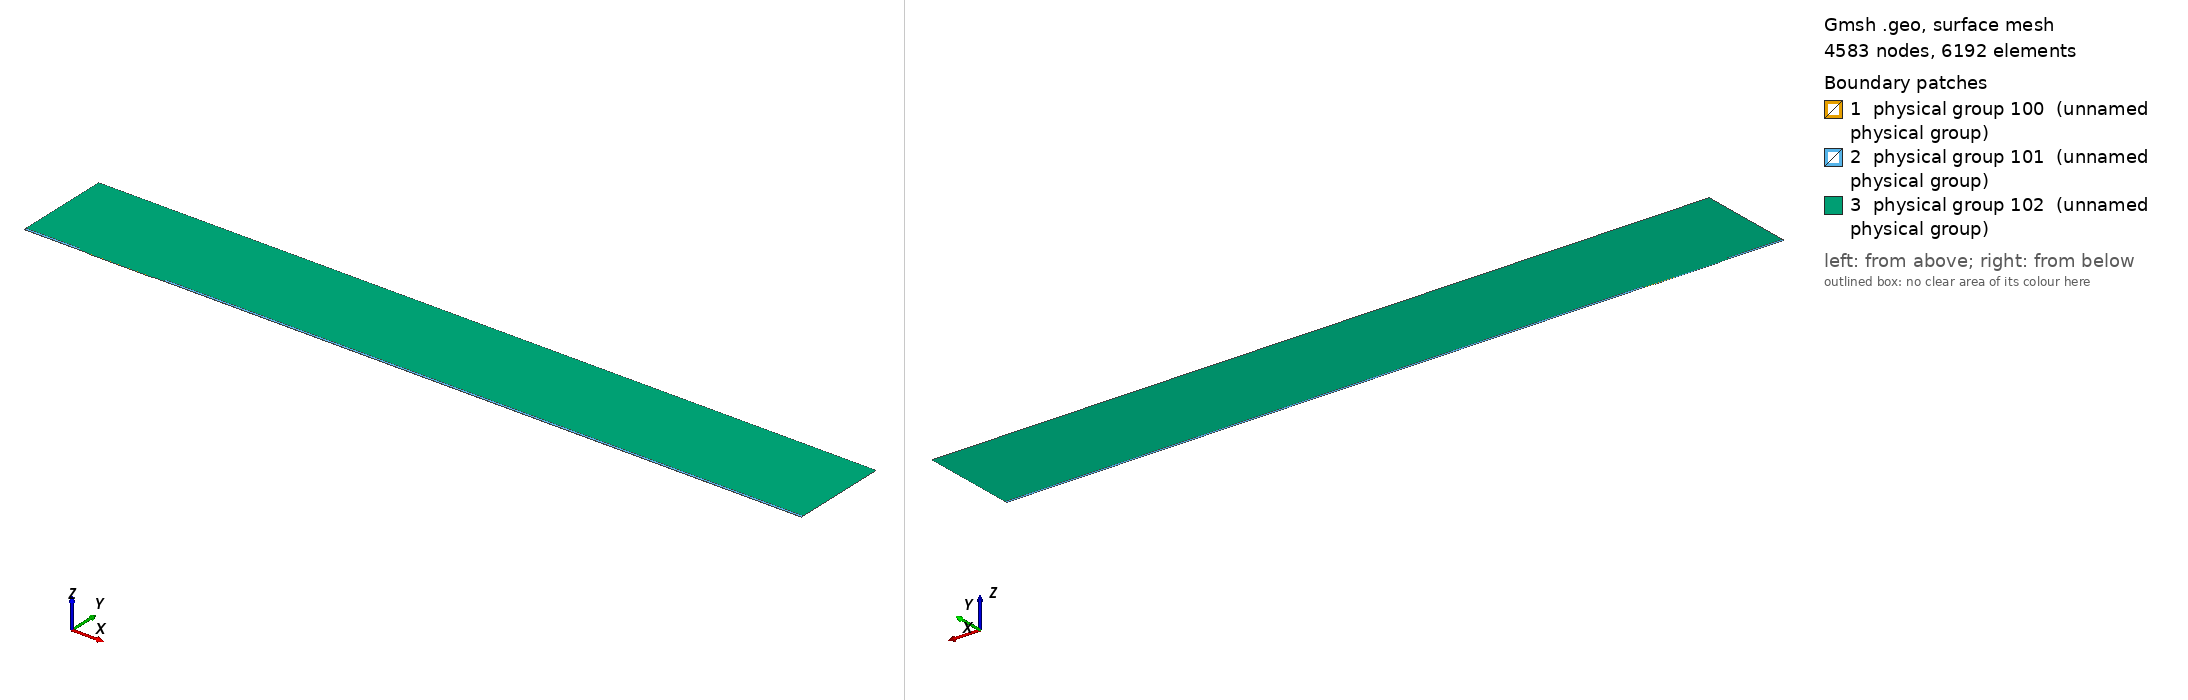

Gmsh geometry script, surface-meshed: 4583 nodes, 6192 surface elements. Boundary patches (legend numbers): 1 physical group 100 (unnamed physical group), 2 physical group 101 (unnamed physical group), 3 physical group 102 (unnamed physical group). Left view from above one corner, right view from below the opposite corner. Legend entries are the model's physical surfaces. The drawing asked Gmsh for element sizes between 1% and 20% of the model's largest extent; the script's own settings can give other sizes.

=== mesh.geo (drawn) ===
// Macro parameters
deltaStar = 1;
D = 1 * deltaStar; // depth of the gap 
W = 100 * deltaStar; // width of the gap
r = 16; // length of non-constant quads upstream and downstream of the gap
s = 8; // length of non-constant quads left and right inside the gap
BL = 0.25 * deltaStar; // height of the second layer of quad elements
BL_upper = 3.5 * deltaStar; // height of the third layer of quad elements
x0 = 100 * deltaStar; // x distance from inflow to gap
lengthOutflow = 1000 * deltaStar; // length after the gap
x3 = W + lengthOutflow; // last point of the domain
height = 150 * deltaStar; // height of the triangular region
triagHeightRegion_inflow = height - BL - BL_upper; // height of the triangular region

// Micro parameters
dx = 0.1; // dx of square elements near the leading and trailing edge of the gap (most resolution-demanding points in the domain)
dy = 1.25 * dx; 
size_triag_v_top = 64; // size of the elements in the upper triangular region

// All the value below are between 0 and 1. =1  means the elements are all equal in size. Avoid using values very close to 1, because we dividing by log(p) in the formula.
dy_in_v_right = 1.5; // heighest quad in the upper layer of quads, in the right part of the gap
dy_in_v_left = 1.75; // heighest quad in the upper layer of quads, in the left part of the gap

// fit (check the file scripts/fit_gmsh.py for more details)
p_in_v_left = 1.0335663036230878 - 1.0234149444433507/(W - 0.8098798097181781)^0.5991729377115732; // densitiy concentration of elements inside the gap, vertically, near the left wall.
p_in_v_right = 1.008073572191136 - 1.1471875292840257/(W - 1.2941255994826328)^0.7890392764815325; // densitiy concentration of elements inside the gap, vertically, near the right wall.
p_in_h_bottom = 0.9; // densitiy concentration of elements inside the gap, horizontally. 
p_in_h_top = 0.9; // densitiy concentration of elements inside the gap, horizontally. 

p_out_h = 0.5; // densitiy concentration of elements outside the gap, horizontally.
p_out_h_upper = 0.5; // densitiy concentration of elements outside the gap, horizontally on the upper layer of quads
p_out_v_inflow_dense = 0.8; // densitiy concentration of elements outside the gap, vertically, near the inflow and the gap
p_out_v_inflow_sparse = 0.99; // densitiy concentration of elements outside the gap, vertically, near the inflow and far from the gap
p_out_v_outflow_dense = 0.9; // densitiy concentration of elements outside the gap, vertically, near the outflow and the gap
p_out_v_outflow_sparse = 0.995; // densitiy concentration of elements outside the gap, vertically, near the outflow and far from the gap
p_triag_h_inflow = 0.8; // densitiy concentration of elements in the triangular region of the domain, horizontally.
p_triag_h_outflow = p_triag_h_inflow; // densitiy concentration of elements in the triangular region of the domain, horizontally.

enlarge_triag_inflow = 1.1; // heigher the value, larger the elements in the triangular region near the inflow
enlarge_triag_outflow = 1.1; // heigher the value, larger the elements in the triangular region near the outflow

// Automated parameters 
a_in_v_right = dx / (W / 2);
a_in_v_left = dx / (W / 2);
a_in_h_bottom = dy / (D / 2);
a_in_h_top = dx / (D / 2);
a_out_h = dx / BL;
a_out_v_inflow_dense = dx / r;
a_out_v_outflow_dense = dx / r;

// for the derivation of the formula, see file 20250123_gmshFormula.md in the docs folder
N_in_v_right = Ceil( Log (a_in_v_right / (1 - p_in_v_right + a_in_v_right * p_in_v_right)) / Log(p_in_v_right) );
N_in_v_left = Ceil( Log (a_in_v_left / (1 - p_in_v_left + a_in_v_left * p_in_v_left)) / Log(p_in_v_left) );
N_in_h_bottom = Ceil( Log (a_in_h_bottom / (1 - p_in_h_bottom + a_in_h_bottom * p_in_h_bottom)) / Log(p_in_h_bottom) );
N_in_h_top = Ceil( Log (a_in_h_top / (1 - p_in_h_top + a_in_h_top * p_in_h_top)) / Log(p_in_h_top) );
N_out_h = Ceil( Log (a_out_h / (1 - p_out_h + a_out_h * p_out_h)) / Log(p_out_h) ) + 1; // + 1 is to correct the fact that the distance is too small to properly approximate the dx length
N_out_v_inflow_dense = Ceil( Log (a_out_v_inflow_dense / (1 - p_out_v_inflow_dense + a_out_v_inflow_dense * p_out_v_inflow_dense)) / Log(p_out_v_inflow_dense) );
N_out_v_outflow_dense = Ceil( Log (a_out_v_outflow_dense / (1 - p_out_v_outflow_dense + a_out_v_outflow_dense * p_out_v_outflow_dense)) / Log(p_out_v_outflow_dense) );

p_for_a_out_v_inflow_sparse_computation = p_out_v_inflow_dense;
p_for_a_out_v_outflow_sparse_computation = (p_out_v_outflow_dense + p_out_v_outflow_dense) / 2;
a_out_v_inflow_sparse = r / (x0 - r) * (1 - p_for_a_out_v_inflow_sparse_computation) / (1 - p_for_a_out_v_inflow_sparse_computation^(N_out_v_inflow_dense + 1));
a_out_v_outflow_sparse = r / (lengthOutflow - r) * (1 - p_for_a_out_v_outflow_sparse_computation) / (1 - p_for_a_out_v_outflow_sparse_computation^(N_out_v_outflow_dense + 1));

N_out_v_inflow_sparse = Ceil( Log(a_out_v_inflow_sparse / (1 - p_out_v_inflow_sparse + a_out_v_inflow_sparse * p_out_v_inflow_sparse)) / Log(p_out_v_inflow_sparse) );
N_out_v_outflow_sparse = Ceil( Log(a_out_v_outflow_sparse / (1 - p_out_v_outflow_sparse + a_out_v_outflow_sparse * p_out_v_outflow_sparse)) / Log(p_out_v_outflow_sparse) );


// second layer of quads
a_out_h_upper = (BL) / (BL_upper) * (1 - p_out_h) / (1 - p_out_h^(N_out_h + 1));
N_out_h_upper = Ceil( Log(a_out_h_upper / (1 - p_out_h_upper + a_out_h_upper * p_out_h_upper)) / Log(p_out_h_upper) );

// ---------------------------
// for triangular region
// ---------------------------
a_triag_h_inflow = (BL_upper) / (triagHeightRegion_inflow) * (1 - p_out_h_upper) / (1 - p_out_h_upper^(N_out_h_upper + 1));
a_triag_h_outflow = a_triag_h_inflow;
N_triag_v_top = Ceil( (x3 + x0) / size_triag_v_top ); // we assume p_triag_v = 1, otherwise the formula is different
N_triag_h_inflow = Ceil( Log(a_triag_h_inflow / (1 - p_triag_h_inflow + a_triag_h_inflow * p_triag_h_inflow)) / Log(p_triag_h_inflow) );
N_triag_h_outflow = Ceil( Log(a_triag_h_outflow / (1 - p_triag_h_outflow + a_triag_h_outflow * p_triag_h_outflow)) / Log(p_triag_h_outflow) );
N_triag_h_inflow = Ceil( N_triag_h_inflow / enlarge_triag_inflow );
N_triag_h_outflow = Ceil( N_triag_h_outflow / enlarge_triag_outflow );

Point(1) = {-x0, 0, 0};
Point(2) = {0,0,0};
Point(3) = {0,-D,0};
Point(4) = {W,-D,0};
Point(5) = {W,0,0};
Point(6) = {x3,0,0};
Point(8) = {x3,height,0};
Point(7) = {x3,BL,0};
Point(9) = {-x0,height,0};
Point(10) = {-x0,BL,0};
Point(11) = {0,BL,0};
Point(12) = {W,BL,0};
Point(13) = {W/2,0,0};
Point(14) = {W/2,BL,0};
Point(15) = {0,-D/2,0};
Point(16) = {W/2,-D,0};
Point(17) = {W,-D/2,0};
Point(18) = {-r,0,0};
Point(19) = {-r,BL,0};
Point(20) = {W + r,0,0};
Point(21) = {W + r,BL,0};
Point(22) = {-x0,BL+BL_upper,0};
Point(23) = {-r,BL+BL_upper,0};
Point(24) = {W + r,BL+BL_upper,0};
Point(25) = {x3,BL+BL_upper,0};

Line(1) = {1,18};
Line(2) = {2,15};
Line(3) = {3,16};
Line(4) = {4,17};
Line(5) = {5,20};
Line(6) = {6,7};
Line(7) = {7,25};
Line(8) = {8,9};
Line(9) = {9,22};
Line(10) = {10,19};
Line(11) = {10,1};
Line(12) = {11,14};
Line(13) = {12,21};
Line(14) = {2,13};
Line(15) = {15,3};
Line(16) = {16,4};
Line(17) = {17,5};
Line(18) = {13,5};
Line(19) = {14,12};
Line(20) = {18,2};
Line(21) = {20,6};
Line(22) = {21,7};
Line(23) = {19,11};
Line(24) = {22,10};
Line(25) = {25,8};
Line(26) = {25,24};
Line(27) = {22,23};
Line(28) = {23,19};
Line(29) = {24,21};

// outer quads
Curve Loop(1) = {5, 21, 6, -22, -13, -19, -12, -23, -10, 11, 1, 20, 14, 18};
Plane Surface(1) = {1};

// inside gap
Curve Loop(2) = {2, 15, 3, 16, 4, 17, -18, -14};
Plane Surface(2) = {2};

// triangular region
Curve Loop(3) = {23, 12, 19, 13, -29, -26, 25, 8, 9, 27, 28};
Plane Surface(3) = {3};

// 3rd layer of quads
Curve Loop(4) = {-24, 27, 28,-10};
Curve Loop(5) = {-29, -26, -7, -22};

Plane Surface(4) = {4};
Plane Surface(5) = {5};


// This defines the surfaces that will be meshed with quad elements
Transfinite Surface {1} = {1, 6, 7, 10};
Transfinite Surface {2} = {3, 4, 5, 2}; // number '2' must match the number '2' of plane surface
Transfinite Surface {4} = {19, 23, 22, 10};
Transfinite Surface {5} = {7, 25, 24, 21};

Transfinite Curve {18, 16, 19} = N_in_v_right Using Progression p_in_v_right;
Transfinite Curve {-14, -3, -12} = N_in_v_left Using Progression p_in_v_left;

Transfinite Curve {15, -4} = N_in_h_bottom Using Progression p_in_h_bottom;
Transfinite Curve {-2, 17} = N_in_h_top Using Progression p_in_h_top;


Transfinite Curve {11, -6} = N_out_h Using Progression p_out_h;
Transfinite Curve {24, 28, 29, -7} = N_out_h_upper Using Progression p_out_h_upper;
Transfinite Curve {10, 1, 27} = N_out_v_inflow_sparse Using Progression p_out_v_inflow_sparse;
Transfinite Curve {20, 23} = N_out_v_inflow_dense Using Progression p_out_v_inflow_dense;
Transfinite Curve {-21, -22, 26} = N_out_v_outflow_sparse Using Progression p_out_v_outflow_sparse;
Transfinite Curve {-5, -13} = N_out_v_outflow_dense Using Progression p_out_v_outflow_dense;

Recombine Surface {1, 2, 4, 5};

// for triangluar region
Transfinite Curve {8} = N_triag_v_top Using Progression 1;
Transfinite Curve {-25} = N_triag_h_outflow Using Progression p_triag_h_outflow;
Transfinite Curve {9} = N_triag_h_inflow Using Progression p_triag_h_inflow;


// defining boundary
Physical Curve(1) = {9,24,11}; // inlet
Physical Curve(2) = {7,25,6}; // outlet
Physical Curve(3) = {8}; // top
Physical Curve(4) = {1, 20, 2, 15, 3, 16, 4, 17, 5, 21}; // wall


Physical Surface(100) = {1};
Physical Surface(101) = {2, 4, 5};
Physical Surface(102) = {3};
